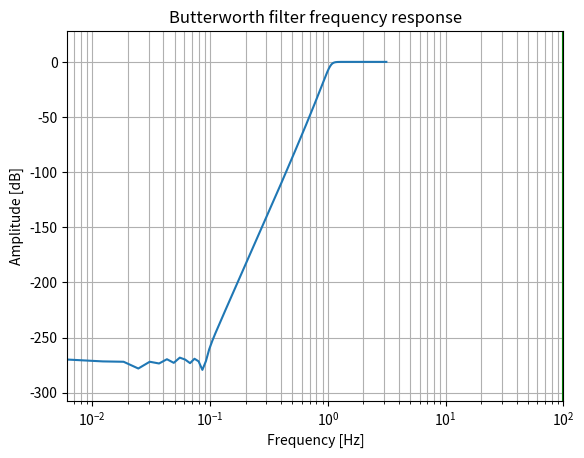

Recreate this plot in Python. (Note: this script raises an exception after producing the figure.)
#!/usr/bin/env python
# coding: utf-8

# In[2]:


import numpy as np
import matplotlib.pyplot as plt
from scipy import signal
import math


# In[3]:


f_sample = 3500
f_pass = 1050
f_stop = 600
fs = 0.5
wp = f_pass/(f_sample/2)
ws = f_stop/(f_sample/2)
Td = 1
g_pass = 1
g_stop = 50


# In[5]:


omega_p = (2/Td)*np.tan(wp/2)
omega_s = (2/Td)*np.tan(ws/2)
N, Wn = signal.buttord(omega_p, omega_s,g_pass,g_stop,analog=True)
print("Order of the Filter=", N)
print("Cut-off frequency={:3f} rad/s ".format(Wn))

b, a = signal.butter(N, Wn,'high',True)
z, p = signal.bilinear(b, a, fs)

w, h = signal.freqz(z, p, 512)


# In[6]:


plt.semilogx(w, 20*np.log10(abs(h)))
plt.xscale('log')

plt.title('Butterworth filter frequency response')
plt.xlabel('Frequency [Hz]')
plt.ylabel('Amplitude [dB]')
plt.margins(0,0.1)

plt.grid(which='both',axis='both')
plt.axvline(100,color='green')
plt.show()


# In[7]:


imp = signal.unit_impulse(40)
c, d = signal.butter(N, 0.5)
response = signal.lfilter(c, d, imp)

plt.stem(np.arange(0,40),imp,markerfmt='D', use_line_collection=True)
plt.stem(np.arange(0,40),response,use_line_collection=True)
plt.grid(True)
plt.show()


# In[8]:


fig,ax1 = plt.subplots()

ax1.set_title('Digital filter frequency response')
ax1.set_ylabel('Angle(radians)',color='g')
ax1.set_xlabel('Frequency [Hz]')

angles = np.unwrap(np.angle(h))
ax1.plot(w/2*np.pi,angles,'g')
ax1.grid()
ax1.axis('tight')

plt.show()


# In[ ]:




